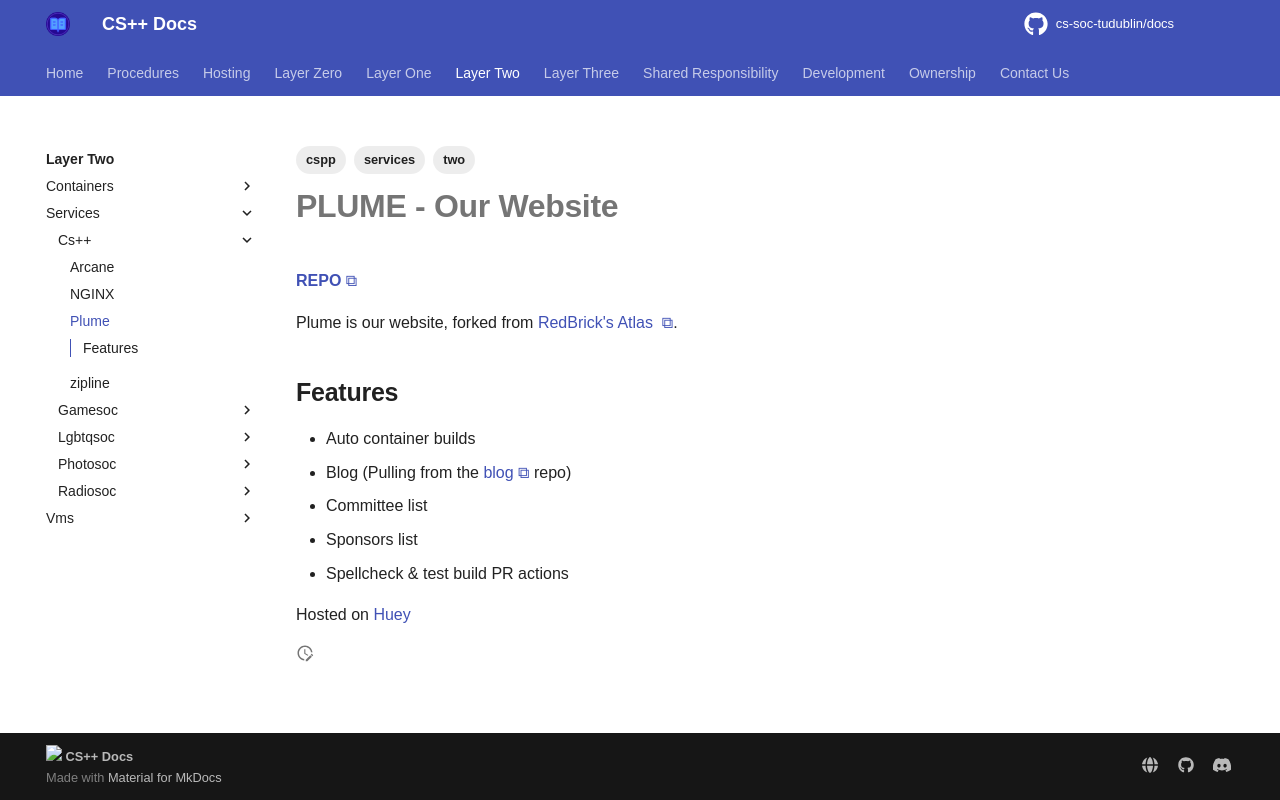

repository: cs-soc-tudublin/docs · page: two/services/cs++/plume/index.html · generator: mkdocs

---
title: Plume
created: 2025-09-02T18:43:44
modified: 2025-10-18T23:09:35
tags:
  - two
  - services
  - cspp
---

# **PLUME** - Our Website

[**REPO**](https://github.com/cs-soc-tudublin/plume)

Plume is our website, forked from [RedBrick's Atlas ](https://github.com/redbrick/atlas).

## Features

- Auto container builds
- Blog (Pulling from the [blog](https://github.com/cs-soc-tudublin/blog) repo)
- Committee list
- Sponsors list
- Spellcheck & test build PR actions

Hosted on [Huey](../../vms/huey.md)
